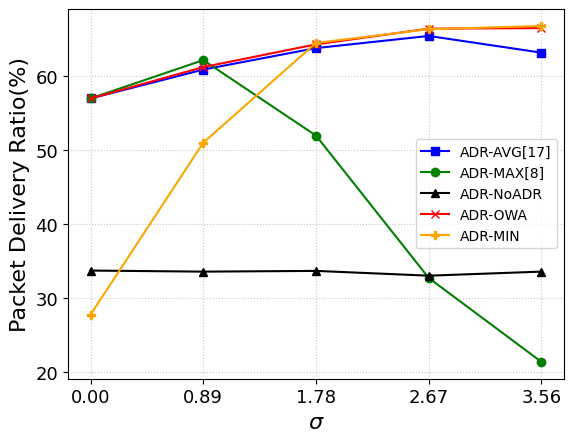

This figure's Python source:
import matplotlib.pyplot as plt
import matplotlib.patches as mpatches
import numpy as np

# ------E:\daneshgah\arshad\ostad-rahnama\simulate LoRa\all\0\0.8\1.7\2.6\3.5\

# AVG
sub0Delevry_AVG = [0.5699728649478927, 0.6090540804126415, 0.6381131615334461, 0.6545289514345903, 0.6318965651650517]
sub0Energy_AVG = [0.25590954251814, 0.2050509459270121, 0.2110938107525512, 0.19670995476998196, 0.19545601815438396]
sub0DelevryDeviation_AVG = [0.0343924985064, 0.0205468116773, 0.0269331231959, 0.0153846691709, 0.00999301026855]
sub0EnergyDeviation_AVG = [0.0203092896226, 0.0167294071109, 0.0137958809938, 0.00821090229377, 0.00856589963846]
sub0Delevry_AVG = np.array(sub0Delevry_AVG)
sub0DelevryDeviation_AVG = np.array(sub0DelevryDeviation_AVG)
sub0Delevry_AVG = sub0Delevry_AVG * 100
sub0DelevryDeviation_AVG = sub0DelevryDeviation_AVG * 100

sub0Energy_AVG = np.array(sub0Energy_AVG)
sub0EnergyDeviation_AVG = np.array(sub0EnergyDeviation_AVG)
sub0Energy_AVG = sub0Energy_AVG * 1000
sub0EnergyDeviation_AVG = sub0EnergyDeviation_AVG * 100

# MAX
sub0Delevry_MAX = [0.5700142332871306, 0.6218137868677238, 0.5197155220948917, 0.3271350613890414, 0.2136303681469565]
sub0Energy_MAX = [0.25589386272386616, 0.20182707228610378, 0.21002781067567053, 0.321494310714993,
                  0.4757077444791612]
sub0DelevryDeviation_MAX = [0.0344523181816, 0.0274701721526, 0.0160028802716, 0.0120421030874, 0.0108684873977]
sub0EnergyDeviation_MAX = [0.020349665383, 0.0144521268851, 0.0123743092214, 0.0203125024311, 0.034665294817]
sub0Delevry_MAX = np.array(sub0Delevry_MAX)
sub0DelevryDeviation_MAX = np.array(sub0DelevryDeviation_MAX)
sub0Delevry_MAX = sub0Delevry_MAX * 100
sub0DelevryDeviation_MAX = sub0DelevryDeviation_MAX * 100

sub0Energy_MAX = np.array(sub0Energy_MAX)
sub0EnergyDeviation_MAX = np.array(sub0EnergyDeviation_MAX)
sub0Energy_MAX = sub0Energy_MAX * 1000
sub0EnergyDeviation_MAX = sub0EnergyDeviation_MAX * 100

# MIN
sub0Delevry_MIN = [0.2776926754179688, 0.51024126326329, 0.6451412789578549, 0.6636309453666956, 0.66808279134317704,
                   ]
sub0Energy_MIN = [0.4857077444791612,0.291494310714993,0.20002781067567053,0.18670995476998196, 0.17545601815438396]
sub0DelevryDeviation_MIN = [0.0317168003656, 0.0261626353823, 0.0152758144938, 0.0124287414801, 0.0107247179515,
                            0.0114634572378, 0.0116240074174, 0.0112181993397, 0.0082143939008]
sub0EnergyDeviation_MIN = [0.0181552687761, 0.0121221627282, 0.00907799485973, 0.0188097471633, 0.0259587285684,
                           0.044878223915, 0.0541779424747, 0.0536888738204, 0.0450312953167]
sub0Delevry_MIN = np.array(sub0Delevry_MIN)
sub0DelevryDeviation_MIN = np.array(sub0DelevryDeviation_MIN)
sub0Delevry_MIN = sub0Delevry_MIN * 100
sub0DelevryDeviation_MIN = sub0DelevryDeviation_MIN * 100

sub0Energy_MIN = np.array(sub0Energy_MIN)
sub0EnergyDeviation_MIN = np.array(sub0EnergyDeviation_MIN)
sub0Energy_MIN = sub0Energy_MIN * 1000
sub0EnergyDeviation_MIN = sub0EnergyDeviation_MIN * 100



# NoADR
sub0Delevry_NoADR = [0.3372039099461437, 0.33575237361228005, 0.33675244139228816, 0.3302741197328445,
                     0.33576542760475525]
sub0Energy_NoADR = [0.35691888930426346, 0.35829248148811915, 0.3587166622104879, 0.3678188657356181,
                    0.3564891242791599]
sub0DelevryDeviation_NoADR = [0.0343339684887, 0.0334292638709, 0.0358889719239, 0.036396821299, 0.0301175977712]
sub0EnergyDeviation_NoADR = [0.033263825134, 0.0310966444856, 0.0307901879948, 0.0373484067779, 0.0312146942847]
sub0Delevry_NoADR = np.array(sub0Delevry_NoADR)
sub0DelevryDeviation_NoADR = np.array(sub0DelevryDeviation_NoADR)
sub0Delevry_NoADR = sub0Delevry_NoADR * 100
sub0DelevryDeviation_NoADR = sub0DelevryDeviation_NoADR * 100

sub0Energy_NoADR = np.array(sub0Energy_NoADR)
sub0EnergyDeviation_NoADR = np.array(sub0EnergyDeviation_NoADR)
sub0Energy_NoADR = sub0Energy_NoADR * 1000
sub0EnergyDeviation_NoADR = sub0EnergyDeviation_NoADR * 100

# PES
sub0Delevry_PES = [0.5699567722071939, 0.6124041149606863, 0.643155090774879, 0.6644042057888477, 0.6651376911449955]
sub0Energy_PES = [0.25592238422618613, 0.23672843698191542, 0.22890679042298037, 0.22577895163884654, 0.22497259893696187]
sub0DelevryDeviation_PES = [0.034381492806,0.0308727392729, 0.0250491567616, 0.0179071418749, 0.0122522528496]
sub0EnergyDeviation_PES = [0.0203078181779, 0.0203097067466, 0.0170161106121, 0.0128810747725, 0.0118938146985]
sub0Delevry_PES = np.array(sub0Delevry_PES)
sub0DelevryDeviation_PES = np.array(sub0DelevryDeviation_PES)
sub0Delevry_PES = sub0Delevry_PES * 100
sub0DelevryDeviation_PES = sub0DelevryDeviation_PES * 100

sub0Energy_PES = np.array(sub0Energy_PES)
sub0EnergyDeviation_PES = np.array(sub0EnergyDeviation_PES)
sub0Energy_PES = sub0Energy_PES * 1000
sub0EnergyDeviation_PES = sub0EnergyDeviation_PES * 100



p = [0.00,0.89, 1.78, 2.67, 3.56]
title_font = {'fontname':'Times New Roman', 'size':'16', 'color':'black', 'weight':'normal'}
number = {'fontname':'Times New Roman', 'size':'13', 'color':'black', 'weight':'normal'}
ax = plt.axes()
ax.grid(alpha=0.7, linestyle=':')
plt.xticks(p,**number)
plt.yticks(**number)

"""
plt.plot(p, sub0Energy_AVG,'s',markersize=6, color='blue', linewidth=1.5,
         markerfacecolor='blue',linestyle='-',label='ADR-AVG[17]')
plt.plot(p, sub0Energy_MAX,'o',markersize=6, color='green',linewidth=1.5,
         linestyle='-',markerfacecolor='green',label='ADR-MAX[8]')
plt.plot(p, sub0Energy_NoADR,'^',markersize=6, color='black',linewidth=1.5,
         linestyle='-',markerfacecolor='black',label='ADR-NoADR')
plt.plot(p, sub0Energy_PES,'x',markersize=6,  color='red',linewidth=1.5,
         linestyle='-',markerfacecolor='red',label='ADR-OWA')
plt.plot(p, sub0Energy_MIN,'P',markersize=6,  color='orange',linewidth=1.5,
         linestyle='-',markerfacecolor='orange',label='ADR-MIN')
plt.legend(prop={'family': 'Times New Roman'})
plt.xlabel(r"$\sigma$",**title_font)
plt.ylabel("Energy Consumption (mJ)",**title_font)
plt.show()
"""


plt.plot(p, sub0Delevry_AVG,'s',markersize=6, color='blue', linewidth=1.5,
         markerfacecolor='blue',linestyle='-',label='ADR-AVG[17]')
plt.plot(p, sub0Delevry_MAX,'o',markersize=6, color='green',linewidth=1.5,
         linestyle='-',markerfacecolor='green',label='ADR-MAX[8]')
plt.plot(p, sub0Delevry_NoADR,'^',markersize=6, color='black',linewidth=1.5,
         linestyle='-',markerfacecolor='black',label='ADR-NoADR')
plt.plot(p, sub0Delevry_PES,'x',markersize=6,  color='red',linewidth=1.5,
         linestyle='-',markerfacecolor='red',label='ADR-OWA')
plt.plot(p, sub0Delevry_MIN,'P',markersize=6,  color='orange',linewidth=1.5,
         linestyle='-',markerfacecolor='orange',label='ADR-MIN')
plt.legend(prop={'family': 'Times New Roman'})
plt.xlabel(r"$\sigma$",**title_font)
plt.ylabel("Packet Delivery Ratio(%)",**title_font)
plt.show()

